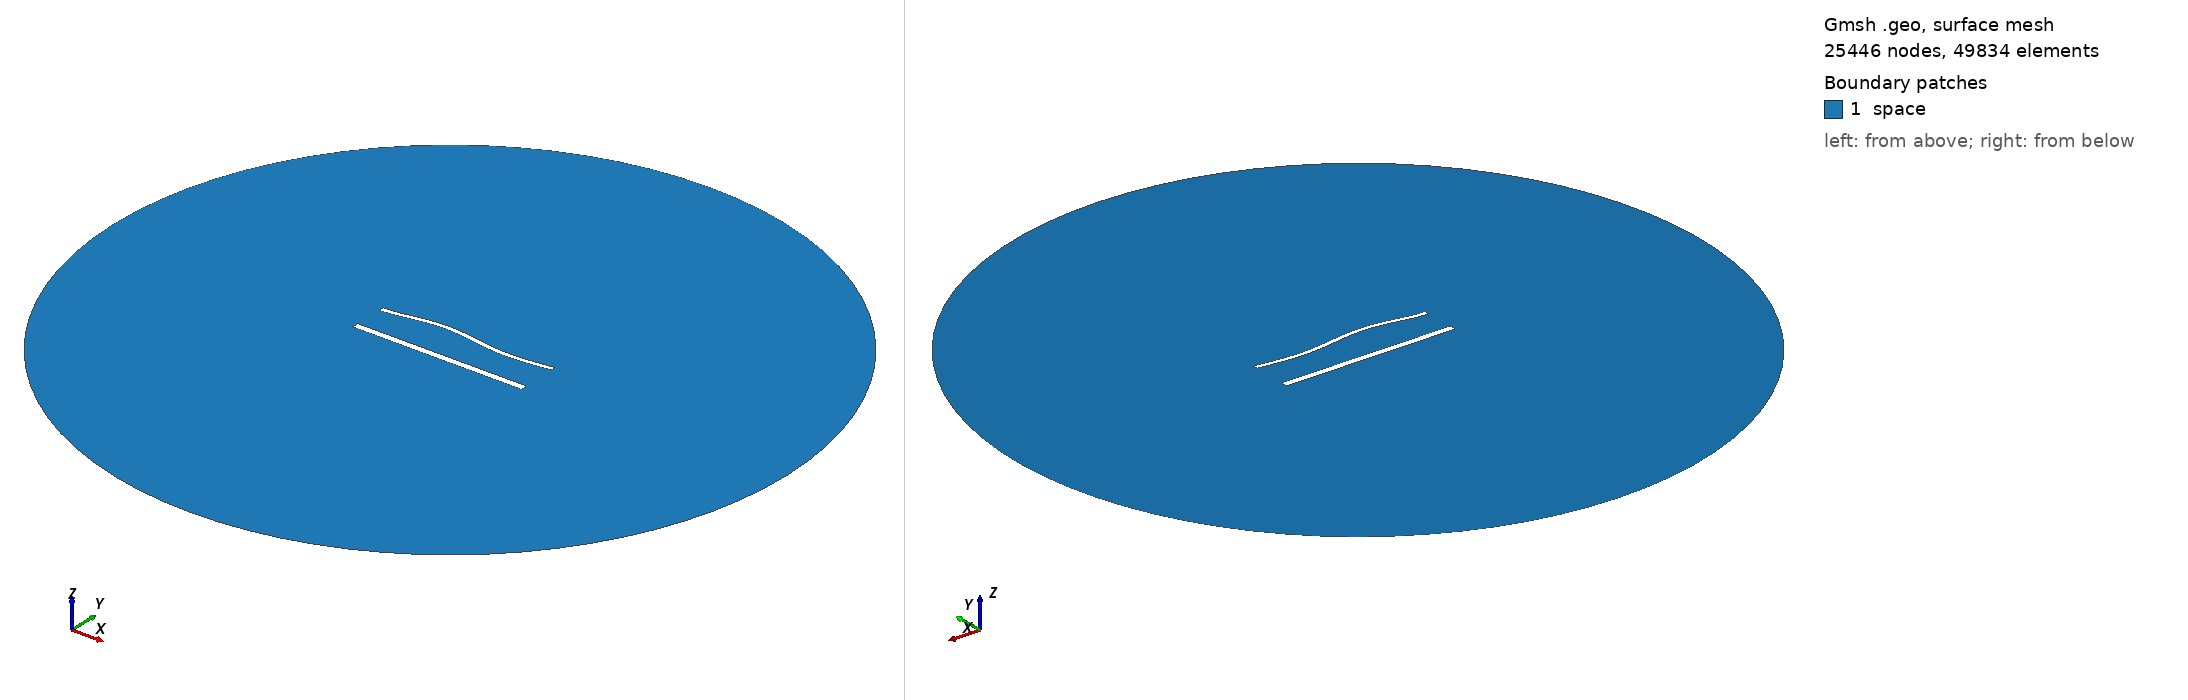

Gmsh geometry script, surface-meshed: 25446 nodes, 49834 surface elements. Boundary patches (legend numbers): 1 space. Left view from above one corner, right view from below the opposite corner. Legend entries are the model's physical surfaces. The drawing asked Gmsh for element sizes between 1% and 20% of the model's largest extent; the script's own settings can give other sizes.

=== 1700.geo (drawn) ===
//---------------------------------------
// Geometry kernel
//---------------------------------------

SetFactory("OpenCASCADE");



//---------------------------------------
// Parameters of the geometry
//---------------------------------------

// Overetch of the upper plate
overetch = 0.5;

// Distance between the plates
distance = 20.0;

// Discretization over the x axis (for the deformation)
nx = 50; 

// Length of the plate
L = 100 - overetch; 

// Number of modes
n = 4; 

// 1st mode coefficient
coeff(1) = 1.5;
beta(1) = 0.596864 * 3.1415926535 / L;

// 2nd mode coefficient
coeff(2) = 1.5;
beta(2) = 1.49418 * 3.1415926535 / L;

// 3rd mode coefficient
coeff(3) = 1.5;
beta(3) = 2.50025 * 3.1415926535 / L;

// 4th mode coefficient
coeff(4) = 0.0;
beta(4) = 3.49999 * 3.1415926535 / L;



//---------------------------------------
// Upper plate (deformed rectangle)
//---------------------------------------

// Coordiantes of the upper plate
xmin = -50;
xmax = 50 - overetch;

// Height of the upper plate
yheight = 4 - 2 * overetch;

// Indexes of the points
UpperID[] = {};
LowerID[] = {};
LeftID[] = {};
RightID[] = {};

// Point index
p = 1;

// Horizontal edges
For i In {1:nx}
    x = xmin + (i-1)*(xmax - xmin)/(nx-1);

    y_bottom = distance / 2 + overetch;
    For j In {1:n}
        C = (Cosh(beta(j)*L) + Cos(beta(j)*L)) / (Sinh(beta(j)*L) + Sin(beta(j)*L));
        y_bottom  = y_bottom + coeff(j) * (Cosh(beta(j)*(x+50)) - Cos(beta(j)*(x+50)) - C * (Sinh(beta(j)*(x+50)) - Sin(beta(j)*(x+50))));
    EndFor

    y_top = y_bottom + yheight;

    Point(p) = {x, y_top, 0, 1.0};
    UpperID[i] = p;
    p = p + 1;

    Point(p) = {x, y_bottom, 0, 1.0};
    LowerID[i] = p;
    p = p + 1;
EndFor

// Create point lists
UpperPts[] = {}; LowerPts[] = {};
For i In {1:nx}
  UpperPts[] += {UpperID[i]};
  LowerPts[] += {LowerID[i]};
EndFor

// Build splines
Spline(1) = {UpperPts[]};
Spline(2) = {LowerPts[]};
Line(3) = {LowerPts[nx-1], UpperPts[nx-1]};
Line(4) = {LowerPts[0], UpperPts[0]};

// Build the plane surface
Curve Loop(1) = {2, 3, -1, -4};
Plane Surface(1) = {1};



//---------------------------------------
// Lower plate (rectangle)
//---------------------------------------

// Vertices
Point(1001) = {-50, -distance/2, 0, 1.0};
Point(1002) = { 50, -distance/2, 0, 1.0};
Point(1003) = { 50,  -distance/2 + 4, 0, 1.0};
Point(1004) = {-50,  -distance/2 + 4, 0, 1.0};

// Edges
Line(5) = {1001, 1002};
Line(6) = {1002, 1003};
Line(7) = {1003, 1004};
Line(8) = {1004, 1001};

// Plane surface
Line Loop(2) = {5, 6, 7, 8};
Plane Surface(2) = {2}; 



//---------------------------------------
// Outer (fictious) boundary
//---------------------------------------

// Points
Point(1005) = {0, 0, 0};       // Center
Point(1006) = {200, 0, 0};     // Start point
Point(1007) = {0, 200, 0};     // 90 degrees
Point(1008) = {-200, 0, 0};    // 180 degrees
Point(1009) = {0, -200, 0};    // 270 degrees

// Circle arcs (each needs start, center, end)
Circle(9) = {1006, 1005, 1007};
Circle(10) = {1007, 1005, 1008};
Circle(11) = {1008, 1005, 1009};
Circle(12) = {1009, 1005, 1006};

// Plane surface for the entire domain
Curve Loop(3) = {9, 10, 11, 12};
Surface(3) = {3};

// Subtract the plates from the whole domain to obtain the actual domain where we want to solve the equations
BooleanDifference{ Surface{3}; Delete; }{ Surface{1}; Surface{2}; Delete; }




//---------------------------------------
// Transfinite Lines/Curves
//---------------------------------------

// Set the number of points on the boundaries
r = 6;
d = 0.15;

// Plates
Transfinite Curve {1} = 50*r/4 Using Progression 1;
Transfinite Line {2} = 50*r Using Progression 1;
Transfinite Curve {3, 4} = 2*r Using Progression 1+d;
Transfinite Line {5} = 50*r/4 Using Progression 1;
Transfinite Line {7} = 50*r Using Progression 1;
Transfinite Line {6} = 2*r Using Progression 1-d;
Transfinite Line {8} = 2*r Using Progression 1+d;

// Outer boundary
Transfinite Line {9, 10, 11, 12} = 20 Using Progression 1;



//---------------------------------------
// Physical groups
//---------------------------------------                

// Physical curves (boundaries)
Physical Line("force_segment", 10) = {2};
Physical Line("upper_plate", 11) = {1, 3, 4};
Physical Line("lower_plate", 12) = {5, 6, 7, 8};
Physical Line("boundary", 20) = {9, 10, 11, 12};

// Physical Surfaces
Physical Surface("space", 30) = {3};



//---------------------------------------
// 6. Generate the Mesh
//---------------------------------------

// 2D mesh generation
Mesh 2;
